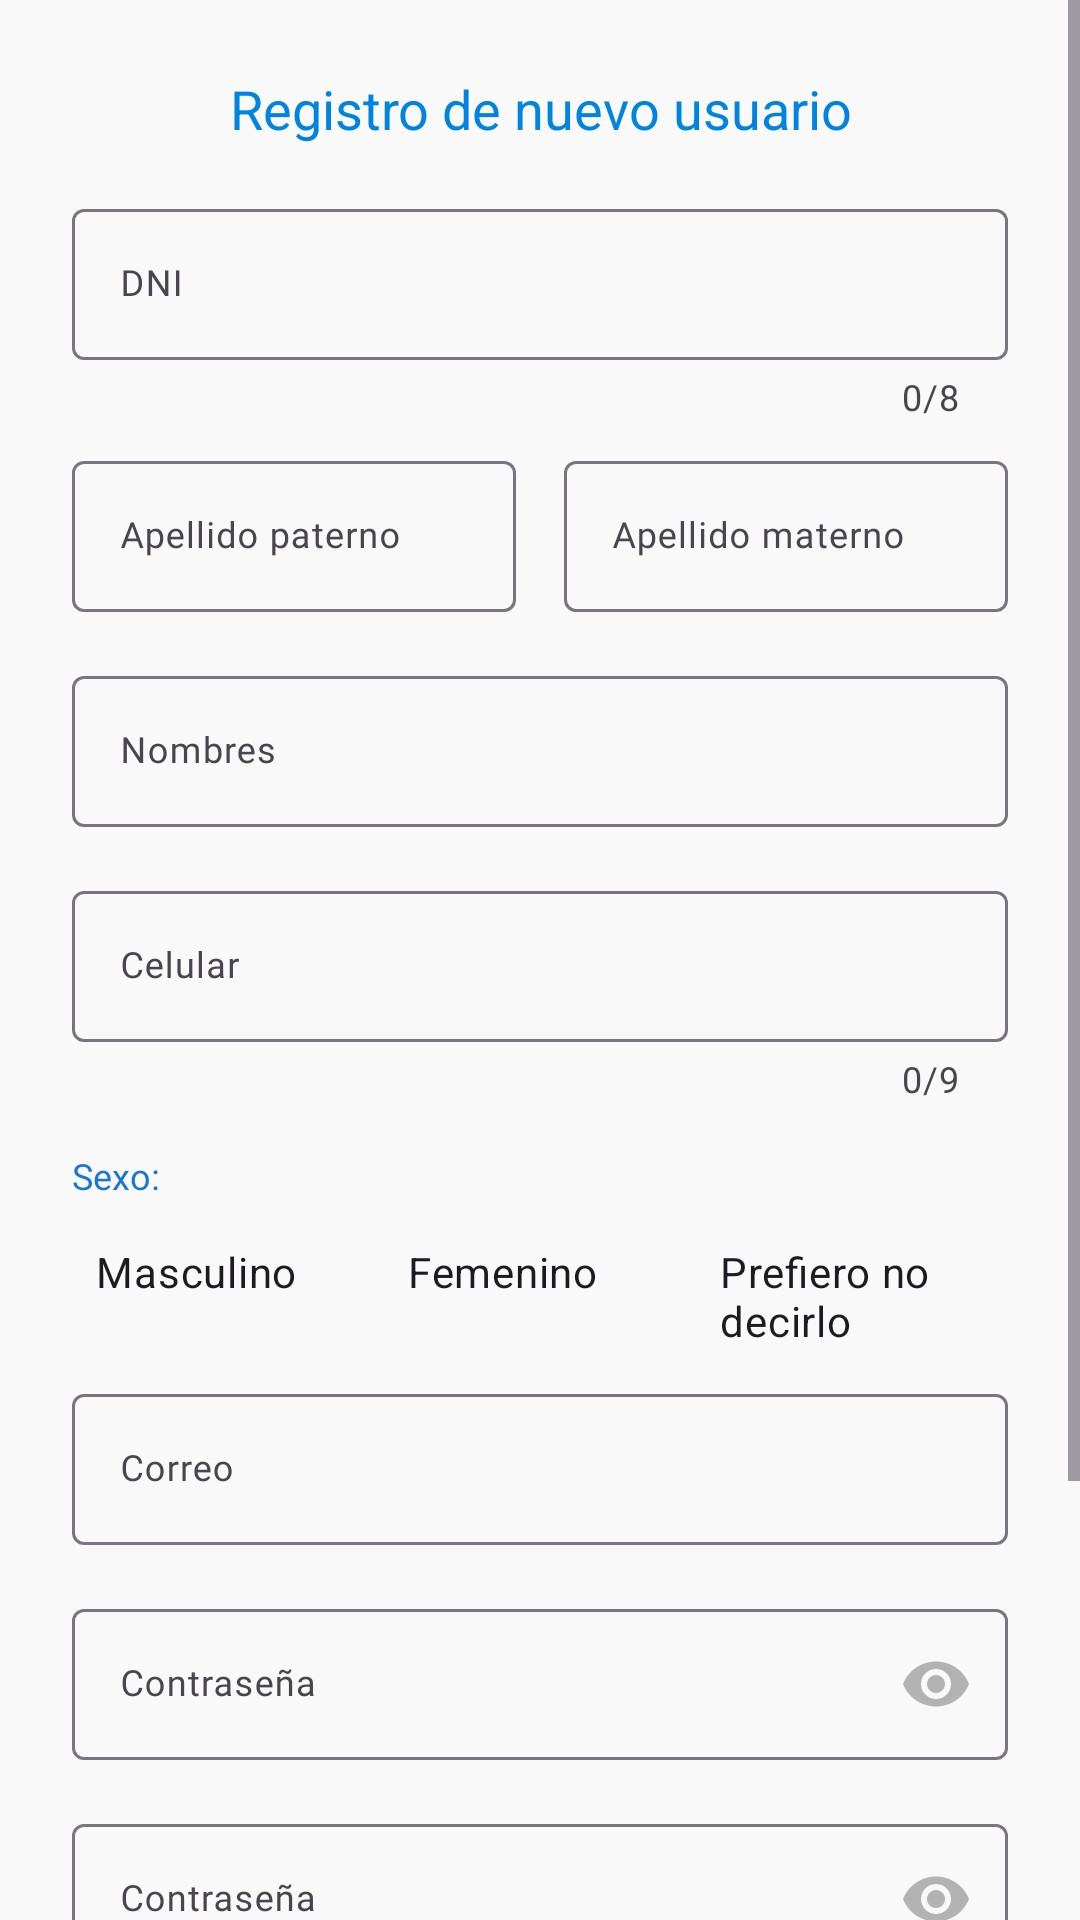

Android layout source for this screen:
<!-- AndroidManifest.xml: application theme Theme.MiTiendita -->
<!-- res/layout/registro.xml -->
<?xml version="1.0" encoding="utf-8"?>
<ScrollView
    xmlns:android="http://schemas.android.com/apk/res/android"
    xmlns:app="http://schemas.android.com/apk/res-auto"
    xmlns:tools="http://schemas.android.com/tools"
    android:layout_width="match_parent"
    android:layout_height="match_parent"
    android:id="@+id/main"
    android:background="#F9F9F9"
    tools:context=".Registro">

    <LinearLayout
        android:layout_width="match_parent"
        android:layout_height="wrap_content"
        android:orientation="vertical"
        android:padding="24dp"
        android:gravity="center_horizontal">

        <TextView
            android:id="@+id/tvTitulo"
            android:layout_width="wrap_content"
            android:layout_height="wrap_content"
            android:text="Registro de nuevo usuario"
            android:layout_marginTop="0dp"
            style="@style/titulo"/>

        <com.google.android.material.textfield.TextInputLayout
            android:id="@+id/tilDni"
            style="@style/Widget.Material3.TextInputLayout.OutlinedBox"
            android:layout_width="match_parent"
            android:layout_height="wrap_content"
            android:hint="DNI"
            android:layout_marginTop="16dp"
            app:counterMaxLength="8"
            app:counterEnabled="true">

            <com.google.android.material.textfield.TextInputEditText
                android:id="@+id/tietDni"
                android:layout_width="match_parent"
                android:layout_height="wrap_content"
                android:singleLine="true"
                android:inputType="number"
                android:maxLength="8"
                style="@style/input"/>

        </com.google.android.material.textfield.TextInputLayout>

        <LinearLayout
            android:id="@+id/llayApellidos"
            android:layout_width="match_parent"
            android:layout_height="wrap_content"
            android:orientation="horizontal"
            android:layout_marginTop="8dp"
            android:weightSum="2">

            <com.google.android.material.textfield.TextInputLayout
                android:id="@+id/tilApellidoP"
                style="@style/Widget.Material3.TextInputLayout.OutlinedBox"
                android:layout_width="0dp"
                android:layout_height="wrap_content"
                android:hint="Apellido paterno"
                android:layout_weight="1"
                android:layout_marginEnd="8dp">

                <com.google.android.material.textfield.TextInputEditText
                    android:id="@+id/tietApellidoP"
                    android:layout_width="match_parent"
                    android:layout_height="wrap_content"
                    android:singleLine="true"
                    android:inputType="textCapWords"
                    android:nextFocusDown="@id/tietApellidoM"
                    style="@style/input"/>

            </com.google.android.material.textfield.TextInputLayout>

            <com.google.android.material.textfield.TextInputLayout
                android:id="@+id/tilApellidoM"
                style="@style/Widget.Material3.TextInputLayout.OutlinedBox"
                android:layout_width="0dp"
                android:layout_height="wrap_content"
                android:hint="Apellido materno"
                android:layout_weight="1"
                android:layout_marginStart="8dp">

                <com.google.android.material.textfield.TextInputEditText
                    android:id="@+id/tietApellidoM"
                    android:layout_width="match_parent"
                    android:layout_height="wrap_content"
                    android:singleLine="true"
                    android:inputType="textCapWords"
                    style="@style/input"/>

            </com.google.android.material.textfield.TextInputLayout>

        </LinearLayout>

        <com.google.android.material.textfield.TextInputLayout
            android:id="@+id/tilNombres"
            style="@style/Widget.Material3.TextInputLayout.OutlinedBox"
            android:layout_width="match_parent"
            android:layout_height="wrap_content"
            android:hint="Nombres"
            android:layout_marginTop="16dp">

            <com.google.android.material.textfield.TextInputEditText
                android:id="@+id/tietNombres"
                android:layout_width="match_parent"
                android:layout_height="wrap_content"
                android:singleLine="true"
                android:inputType="textCapWords"
                style="@style/input"/>

        </com.google.android.material.textfield.TextInputLayout>

        <com.google.android.material.textfield.TextInputLayout
            android:id="@+id/tilCelular"
            style="@style/Widget.Material3.TextInputLayout.OutlinedBox"
            android:layout_width="match_parent"
            android:layout_height="wrap_content"
            android:hint="Celular"
            android:layout_marginTop="16dp"
            app:counterMaxLength="9"
            app:counterEnabled="true">

            <com.google.android.material.textfield.TextInputEditText
                android:id="@+id/tietCelular"
                android:layout_width="match_parent"
                android:layout_height="wrap_content"
                android:singleLine="true"
                android:inputType="phone"
                android:maxLength="9"
                style="@style/input"/>

        </com.google.android.material.textfield.TextInputLayout>

        <TextView
            android:id="@+id/tvSexo"
            android:layout_width="match_parent"
            android:layout_height="wrap_content"
            android:text="Sexo:"
            android:layout_marginTop="16dp"
            style="@style/output"/>

        <RadioGroup
            android:id="@+id/rgSexo"
            android:layout_width="match_parent"
            android:layout_height="wrap_content"
            android:orientation="horizontal">

            <com.google.android.material.radiobutton.MaterialRadioButton
                android:id="@+id/rbtMasculino"
                android:layout_width="0dp"
                android:layout_height="wrap_content"
                android:text="Masculino"
                android:layout_weight="1"
                android:padding="8dp"
                android:button="@drawable/radio"
                app:buttonTint="@color/azul2"/>

            <com.google.android.material.radiobutton.MaterialRadioButton
                android:id="@+id/rbtFemenino"
                android:layout_width="0dp"
                android:layout_height="wrap_content"
                android:text="Femenino"
                android:layout_weight="1"
                android:padding="8dp"
                android:button="@drawable/radio"
                app:buttonTint="@color/pink"/>

            <com.google.android.material.radiobutton.MaterialRadioButton
                android:id="@+id/rbNinguno"
                android:layout_width="0dp"
                android:layout_height="wrap_content"
                android:text="Prefiero no decirlo"
                android:checked="true"
                android:layout_weight="1"
                android:padding="8dp"
                android:button="@drawable/radio"
                app:buttonTint="@color/morado3"/>

        </RadioGroup>

        <com.google.android.material.textfield.TextInputLayout
            android:id="@+id/tilCorreo"
            style="@style/Widget.Material3.TextInputLayout.OutlinedBox"
            android:layout_width="match_parent"
            android:layout_height="wrap_content"
            android:hint="Correo"
            android:layout_marginTop="8dp"
            app:suffixTextAppearance="@style/input"
            app:suffixText="\@cibertec.edu.pe">

            <com.google.android.material.textfield.TextInputEditText
                android:id="@+id/tietCorreo"
                android:layout_width="match_parent"
                android:layout_height="wrap_content"
                android:singleLine="true"
                android:inputType="text"
                style="@style/input"/>

        </com.google.android.material.textfield.TextInputLayout>

        <com.google.android.material.textfield.TextInputLayout
            android:id="@+id/tilClave"
            style="@style/Widget.Material3.TextInputLayout.OutlinedBox"
            android:layout_width="match_parent"
            android:layout_height="wrap_content"
            android:hint="Contraseña"
            android:layout_marginTop="16dp"
            app:passwordToggleEnabled="true"
            app:passwordToggleTint="@color/plomo">

            <com.google.android.material.textfield.TextInputEditText
                android:id="@+id/tietClave"
                android:layout_width="match_parent"
                android:layout_height="wrap_content"
                android:singleLine="true"
                android:inputType="textPassword"
                style="@style/input"/>

        </com.google.android.material.textfield.TextInputLayout>
        <com.google.android.material.textfield.TextInputLayout
            android:id="@+id/tilClave2"
            style="@style/Widget.Material3.TextInputLayout.OutlinedBox"
            android:layout_width="match_parent"
            android:layout_height="wrap_content"
            android:hint="Contraseña"
            android:layout_marginTop="16dp"
            app:passwordToggleEnabled="true"
            app:passwordToggleTint="@color/plomo">

            <com.google.android.material.textfield.TextInputEditText
                android:id="@+id/tietClave2"
                android:layout_width="match_parent"
                android:layout_height="wrap_content"
                android:singleLine="true"
                android:inputType="textPassword"
                style="@style/input"/>

        </com.google.android.material.textfield.TextInputLayout>

        <com.google.android.material.checkbox.MaterialCheckBox
            android:id="@+id/cbTerminos"
            android:layout_width="match_parent"
            android:layout_height="wrap_content"
            android:text="Acepto los términos y condiciones y la política de privacidad de Cibertec"
            android:layout_marginTop="16dp"
            android:button="@drawable/checkbox"
            android:paddingStart="8dp"
            android:paddingEnd="8dp"
            app:buttonTint="@color/gray"
            style="@style/output"/>

        <Button
            android:id="@+id/btnGuardar"
            android:layout_width="wrap_content"
            android:layout_height="wrap_content"
            android:text="Guardar datos"
            android:layout_marginTop="24dp"
            android:layout_marginBottom="24dp"/> </LinearLayout>
</ScrollView>
<!-- resources referenced by this layout -->
<resources>
  <color name="azul2">#1976D2</color>
  <color name="gray">#666666</color>"
  <color name="morado3">#BA68C8</color>
  <color name="pink">#E6CAB8</color>
  <color name="plomo">#B3B3B3</color>
  <!-- drawable checkbox (drawable) -->
  <?xml version="1.0" encoding="utf-8"?>
  <selector xmlns:android="http://schemas.android.com/apk/res/android">
      
      <item android:drawable="@drawable/ic_checked" android:state_checked="true" android:color="@color/azul2" />
      
      <item android:drawable="@drawable/ic_unchecked" android:color="@color/morado3" />
  </selector>
  <style name="input">
          <item name="android:fontFamily">@font/poppins_light</item>
          <item name="android:textSize">12sp</item>
          <item name="android:textColor">@color/azul2</item>
      </style>
  <style name="output">
          <item name="android:fontFamily">@font/poppins_medium</item>
          <item name="android:textSize">12sp</item>
          <item name="android:textColor">@color/azul2</item>
      </style>
  <style name="titulo">
          <item name="android:textSize">18sp</item>
          <item name="android:textAlignment">center</item>
          <item name="android:textColor">@color/blue</item>
      </style>
  <style name="Theme.MiTiendita" parent="Base.Theme.MiTiendita" />
  <color name="blue">#0084E2</color>
  <style name="Base.Theme.MiTiendita" parent="Theme.Material3.DayNight.NoActionBar">
          
          
      </style>
</resources>
